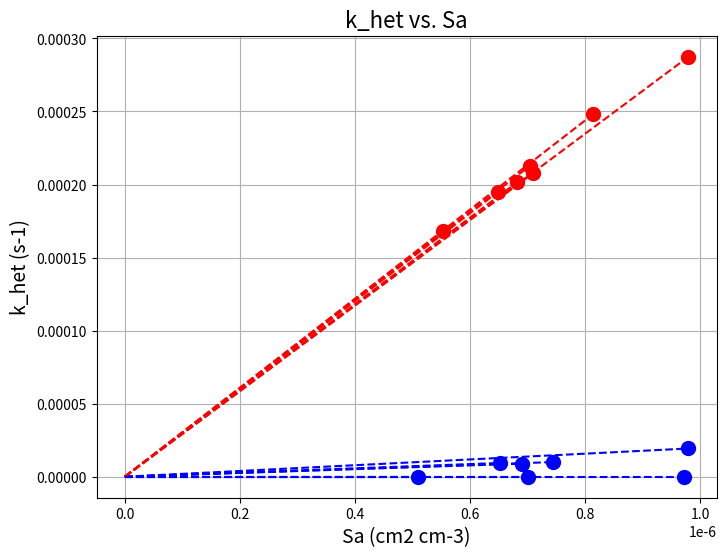

Source code (Python):
import numpy as np
import matplotlib.pyplot as plt
import math
import pandas as pd


T = 298 #K
P = 1 #atm
rp = 100e-9 #m
m = (108.1 * 6.022e-23) * 10e-3 #kg
kb = 1.38064852e-23 #J/K
Dg = 8.5 * 10**-6 #m^2 /s
rs = rp * math.exp(2.5 * 0.3**2) #m
delta_t = 8.5 * 60 #sec
omega = math.sqrt((8 * kb * T) / (math.pi * m)) #m/s
Kn = ((3 * Dg) / (omega * rs))

data = [
    [6.48E-07, 18.2, 20.1],
    [8.14E-07, 17.8, 20.2],
    [5.10E-07, 19.7, 19.7],
    [7.04E-07, 19.2, 21.4],
    [7.45E-07, 19.5, 19.6],
    [7.10E-07, 16.1, 17.9],
    [6.82E-07, 19.4, 21.5],
    [6.52E-07, 20.8, 20.9],
    [6.91E-07, 21.9, 22],
    [5.54E-07, 17.9, 19.5],
    [9.80E-07, 20.2, 20.4],
    [9.72E-07, 17.9, 17.9],
    [9.80E-07, 19.0, 22],
    [7.01E-07, 20.1, 20.1]
]
columns = ['Sa (cm2 cm-3)', 'N2O5 [ppb] Measured @outlet of flow tube, (WITH PARTICLES)', 'N2O5 [ppb] Measured @outlet of flow tube, baseline w/filter bypass (NO PARTICLES)']

# Create DataFrame
df = pd.DataFrame(data, columns=columns)


def plotting_khet(df):
    k_het = -(1 / delta_t) * np.log(df['N2O5 [ppb] Measured @outlet of flow tube, (WITH PARTICLES)'] /
                                    df['N2O5 [ppb] Measured @outlet of flow tube, baseline w/filter bypass (NO PARTICLES)'])

    above_threshold = k_het[k_het > 0.0001]
    below_threshold = k_het[k_het <= 0.0001]

    plt.figure(figsize=(8, 6))
    plt.plot(df['Sa (cm2 cm-3)'], k_het, 'ko')
    plt.plot(df['Sa (cm2 cm-3)'][k_het > 0.0001], above_threshold, 'ro', markersize=10)
    plt.plot(df['Sa (cm2 cm-3)'][k_het <= 0.0001], below_threshold, 'bo', markersize = 10)

    for i in range(len(df)):
        if k_het[i] > 0.0001:
            plt.plot([0, df['Sa (cm2 cm-3)'][i]], [0, k_het[i]], 'r--')
        else:
            plt.plot([0, df['Sa (cm2 cm-3)'][i]], [0, k_het[i]], 'b--')

    plt.xlabel('Sa (cm2 cm-3)', fontsize=14)
    plt.ylabel('k_het (s-1)', fontsize=14)
    plt.title('k_het vs. Sa', fontsize=16)
    plt.grid(True)
    plt.show()

    df['gamma'] = (4 * k_het) / (omega * df['Sa (cm2 cm-3)'])
    print(df['gamma'])
    return


if __name__ == '__main__':
    print(omega)
    print(Kn)
    plotting_khet(df)
    print(df.to_string(index=False))





